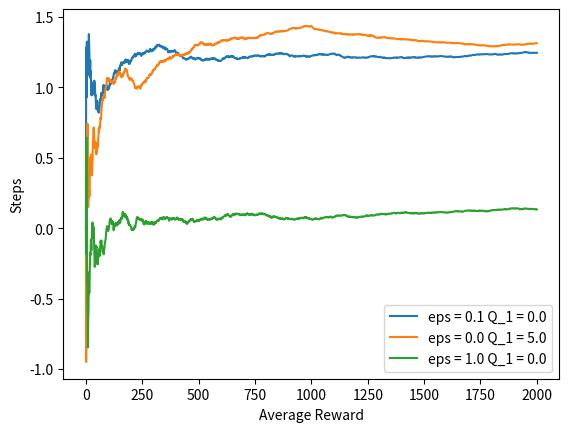

The matplotlib source for this figure:
import numpy as np
import matplotlib.pyplot as plt

class kArmedBandit:

    def __init__(self, arms: np.array):
        # define a k- armed badit (i.e. slot machine with k arms each with a unique distribution of rewards)

        self._arms = arms
        self._k = arms.shape[0]

    def pullArm(self, i: int) -> float:
        # pull the i-th arm of the bandit

        # returns reward for arm i (normally distributed with mean arm[i] and sd 1
        return np.random.normal(self._arms[i], 1)

    def armNum(self):
        return self._k

    def getArms(self):
        return self._arms


def eps_greedy(eps: float, bandit: kArmedBandit, steps: int, initVal: int, alpha: float):

    def take_step():
        if np.random.uniform(0, 1) < eps:
            action = np.random.randint(k)
            reward = bandit.pullArm(action)
            update(action, reward)
            temp = (((len(avg_reward) - 1) * avg_reward[-1]) + reward) / len(avg_reward)
            avg_reward.append(temp)

        else:
            # choose greedy action
            greed = np.max(Q)
            opt = np.where(Q == greed)[0]
            action = np.random.choice(opt)
            reward = bandit.pullArm(action)
            update(action, reward)
            temp = (((len(avg_reward) - 1) * avg_reward[-1]) + reward) / len(avg_reward)
            avg_reward.append(temp)

    def update(a: int, r: float):
        Q[a] = Q[a] + alpha * (r - Q[a])
        N[a] += 1

    avg_reward = [0.0]
    k = bandit.armNum()
    Q = np.full(shape=(k,), fill_value=initVal, dtype=float)
    N = np.ones(shape=(k,))
    for _ in range(steps):
        take_step()

    return avg_reward


def graph_results(averages: np.array, params: np.array):

    for i in range(averages.shape[0]):
        plt.plot(averages[i], label='eps = ' + str(params[i][0]) + ' Q_1 = ' + str(params[i][1]))

    plt.xlabel('Average Reward')
    plt.ylabel('Steps')
    plt.legend()
    plt.show()


if __name__ == '__main__':
    k = 10
    arms = np.random.normal(0, 1, k)
    bandit = kArmedBandit(arms)

    params = np.array([[0.1, 0], [0, 5], [1, 0]])
    rewards = []

    for i in range(3):
        run_reward = eps_greedy(eps=params[i][0], bandit=bandit, steps=2000, initVal=params[i][1], alpha=0.5)
        rewards.append(run_reward)

    rewards = np.array(rewards)
    graph_results(rewards, params)
